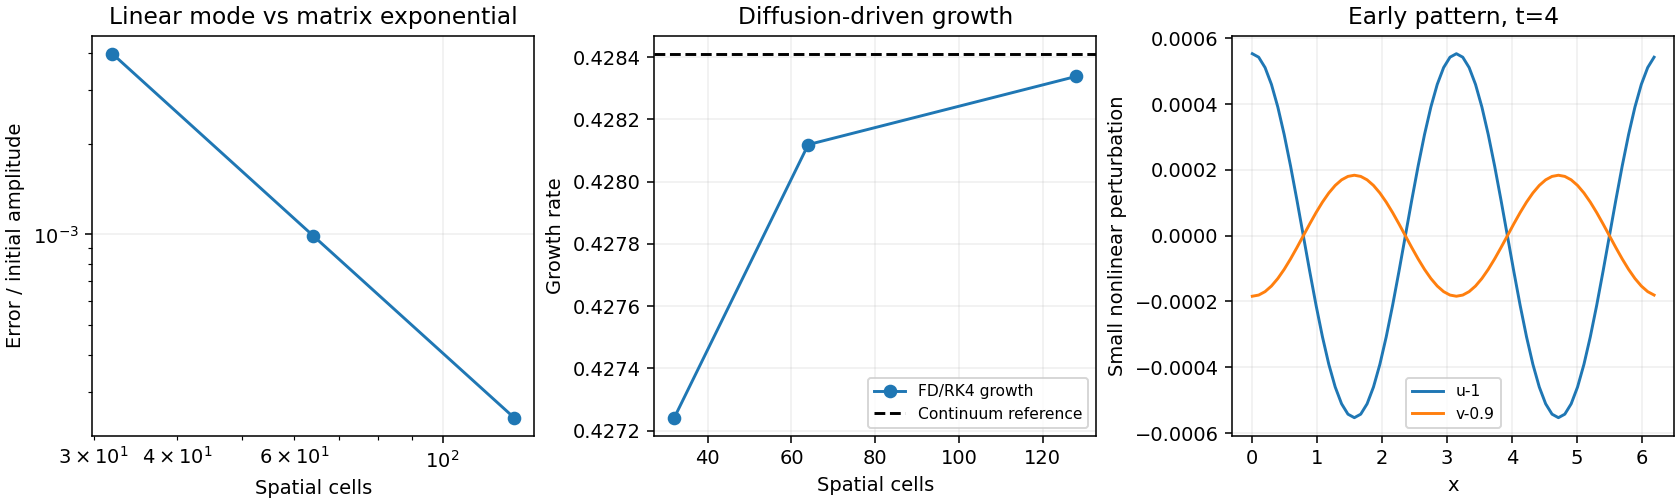

The data file committed next to this chart (first rows):
sequence, n, dt, max_error, growth_rate, growth_rate_error, x, u, v
linear-space, 32, 0.007692, 0.003967, 0.4272, 0.00117, , , 
linear-space, 64, 0.001927, 0.0009896, 0.4281, 0.0002921, , , 
linear-space, 128, 0.0004817, 0.0002473, 0.4283, 7.301377900481576e-05, , , 
nonlinear-profile, , , , , , 0.0, 1.001, 0.8998
nonlinear-profile, , , , , , 0.09817, 1.001, 0.8998
nonlinear-profile, , , , , , 0.1963, 1.001, 0.8998
nonlinear-profile, , , , , , 0.2945, 1, 0.8998
nonlinear-profile, , , , , , 0.3927, 1, 0.8999
nonlinear-profile, , , , , , 0.4909, 1, 0.8999
nonlinear-profile, , , , , , 0.589, 1, 0.8999
nonlinear-profile, , , , , , 0.6872, 1, 0.9
nonlinear-profile, , , , , , 0.7854, 1, 0.9
nonlinear-profile, , , , , , 0.8836, 0.9999, 0.9
nonlinear-profile, , , , , , 0.9817, 0.9998, 0.9001
nonlinear-profile, , , , , , 1.08, 0.9997, 0.9001
nonlinear-profile, , , , , , 1.178, 0.9996, 0.9001
nonlinear-profile, , , , , , 1.276, 0.9995, 0.9002
nonlinear-profile, , , , , , 1.374, 0.9995, 0.9002
nonlinear-profile, , , , , , 1.473, 0.9995, 0.9002
nonlinear-profile, , , , , , 1.571, 0.9994, 0.9002
nonlinear-profile, , , , , , 1.669, 0.9995, 0.9002
nonlinear-profile, , , , , , 1.767, 0.9995, 0.9002
nonlinear-profile, , , , , , 1.865, 0.9995, 0.9002
nonlinear-profile, , , , , , 1.963, 0.9996, 0.9001
nonlinear-profile, , , , , , 2.062, 0.9997, 0.9001
nonlinear-profile, , , , , , 2.16, 0.9998, 0.9001
nonlinear-profile, , , , , , 2.258, 0.9999, 0.9
nonlinear-profile, , , , , , 2.356, 1, 0.9
nonlinear-profile, , , , , , 2.454, 1, 0.9
nonlinear-profile, , , , , , 2.553, 1, 0.8999
nonlinear-profile, , , , , , 2.651, 1, 0.8999
nonlinear-profile, , , , , , 2.749, 1, 0.8999
nonlinear-profile, , , , , , 2.847, 1, 0.8998
nonlinear-profile, , , , , , 2.945, 1.001, 0.8998
nonlinear-profile, , , , , , 3.043, 1.001, 0.8998
nonlinear-profile, , , , , , 3.142, 1.001, 0.8998
nonlinear-profile, , , , , , 3.24, 1.001, 0.8998
nonlinear-profile, , , , , , 3.338, 1.001, 0.8998
nonlinear-profile, , , , , , 3.436, 1, 0.8998
nonlinear-profile, , , , , , 3.534, 1, 0.8999
nonlinear-profile, , , , , , 3.632, 1, 0.8999
nonlinear-profile, , , , , , 3.731, 1, 0.8999
nonlinear-profile, , , , , , 3.829, 1, 0.9
nonlinear-profile, , , , , , 3.927, 1, 0.9
nonlinear-profile, , , , , , 4.025, 0.9999, 0.9
nonlinear-profile, , , , , , 4.123, 0.9998, 0.9001
nonlinear-profile, , , , , , 4.222, 0.9997, 0.9001
nonlinear-profile, , , , , , 4.32, 0.9996, 0.9001
nonlinear-profile, , , , , , 4.418, 0.9995, 0.9002
nonlinear-profile, , , , , , 4.516, 0.9995, 0.9002
nonlinear-profile, , , , , , 4.614, 0.9995, 0.9002
nonlinear-profile, , , , , , 4.712, 0.9994, 0.9002
nonlinear-profile, , , , , , 4.811, 0.9995, 0.9002
nonlinear-profile, , , , , , 4.909, 0.9995, 0.9002
nonlinear-profile, , , , , , 5.007, 0.9995, 0.9002
nonlinear-profile, , , , , , 5.105, 0.9996, 0.9001
nonlinear-profile, , , , , , 5.203, 0.9997, 0.9001
nonlinear-profile, , , , , , 5.301, 0.9998, 0.9001
nonlinear-profile, , , , , , 5.4, 0.9999, 0.9
nonlinear-profile, , , , , , 5.498, 1, 0.9
... 7 more rows
